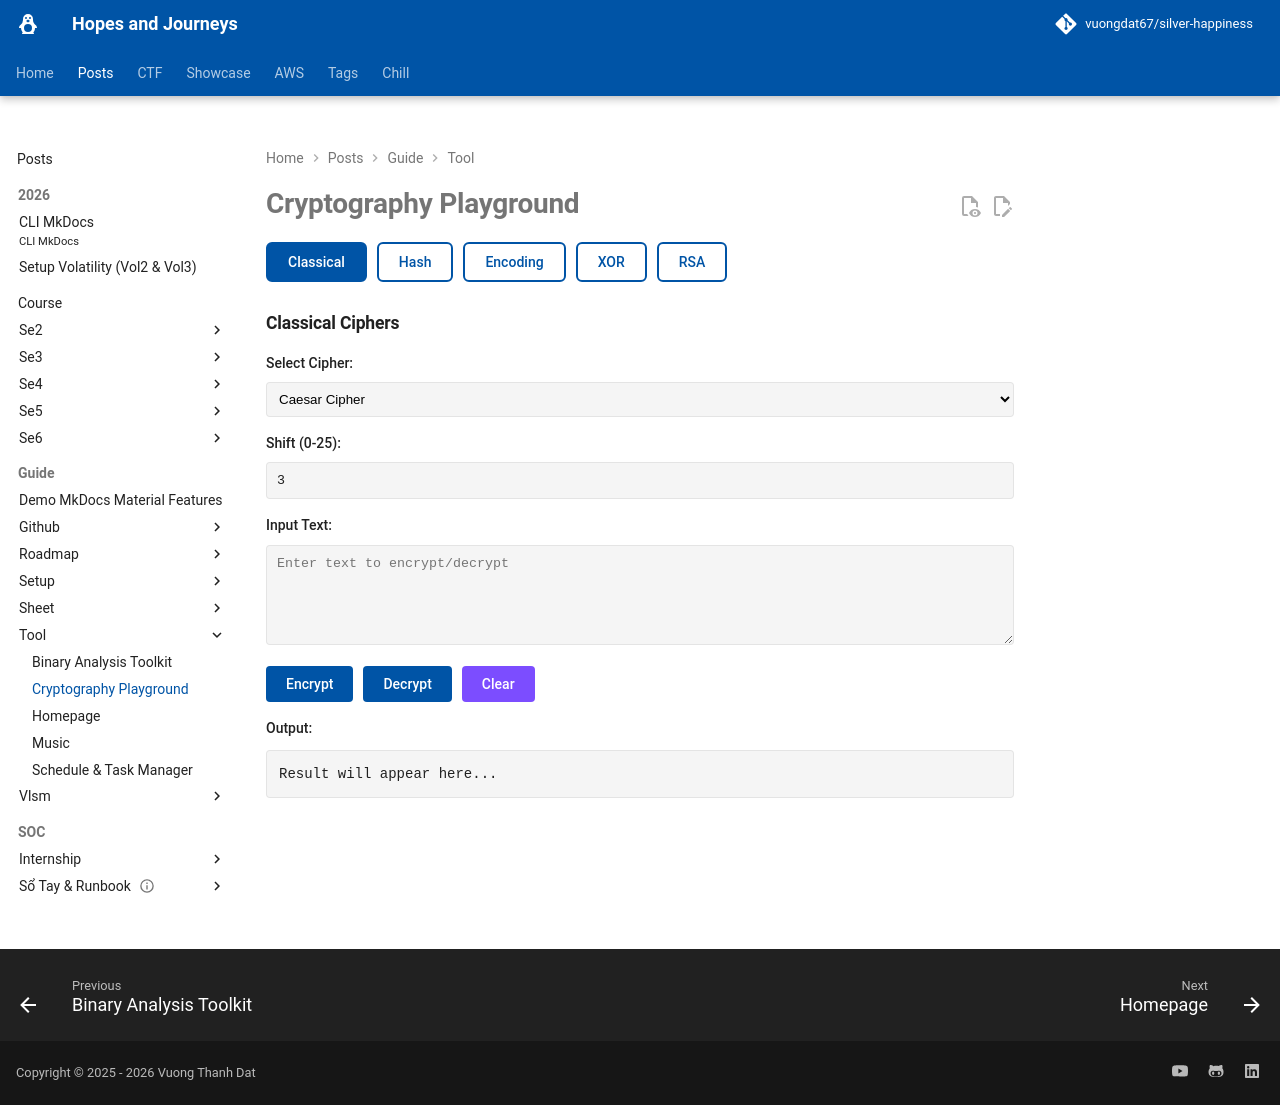

repository: vuongdat67/silver-happiness · page: posts/guide/tool/crypto/index.html · generator: mkdocs

# Cryptography Playground

<style>
.crypto-container { max-width: 1000px; margin: 20px auto; }
.tool-selector { display: flex; flex-wrap: wrap; gap: 10px; margin: 20px 0; }
.tool-btn { padding: 10px 20px; border: 2px solid var(--md-primary-fg-color); border-radius: 6px; background: transparent; color: var(--md-primary-fg-color); cursor: pointer; font-weight: 500; transition: all 0.2s; }
.tool-btn:hover { background: var(--md-primary-fg-color); color: white; }
.tool-btn.active { background: var(--md-primary-fg-color); color: white; }
.crypto-tool { display: none; margin: 20px 0; }
.crypto-tool.active { display: block; }
.io-group { margin: 15px 0; }
.io-group label { display: block; margin-bottom: 8px; font-weight: 500; }
.io-group textarea, .io-group input { width: 100%; padding: 10px; border: 1px solid var(--md-default-fg-color--lightest); border-radius: 4px; background: var(--md-code-bg-color); color: var(--md-default-fg-color); font-family: 'Consolas', monospace; resize: vertical; }
.io-group textarea { min-height: 100px; }
.controls { display: flex; gap: 10px; margin: 15px 0; flex-wrap: wrap; }
.btn { padding: 10px 20px; border: none; border-radius: 4px; cursor: pointer; font-weight: 500; transition: opacity 0.2s; }
.btn-primary { background: var(--md-primary-fg-color); color: white; }
.btn-secondary { background: var(--md-accent-fg-color); color: white; }
.btn:hover { opacity: 0.85; }
.output-box { padding: 12px; background: var(--md-code-bg-color); border-radius: 4px; margin: 10px 0; font-family: 'Consolas', monospace; word-break: break-all; cursor: pointer; border: 1px solid var(--md-default-fg-color--lightest); }
.output-box:hover { background: var(--md-accent-fg-color--transparent); }
.key-display { display: flex; gap: 10px; align-items: center; margin: 10px 0; }
.key-display pre { flex: 1; padding: 10px; background: var(--md-code-bg-color); border-radius: 4px; margin: 0; overflow-x: auto; }
.info-box { padding: 12px; background: var(--md-code-bg-color); border-left: 4px solid var(--md-accent-fg-color); margin: 15px 0; border-radius: 4px; }
</style>

<div class="crypto-container">
  <div class="tool-selector">
    <button class="tool-btn active" onclick="switchTool('classical')">Classical</button>
    <button class="tool-btn" onclick="switchTool('hash')">Hash</button>
    <button class="tool-btn" onclick="switchTool('encoding')">Encoding</button>
    <button class="tool-btn" onclick="switchTool('xor')">XOR</button>
    <button class="tool-btn" onclick="switchTool('rsa')">RSA</button>
  </div>

  <!-- Classical Ciphers -->
  <div class="crypto-tool active" id="classical">
    <h3>Classical Ciphers</h3>
    
    <div class="io-group">
      <label>Select Cipher:</label>
      <select id="cipherType" style="width: 100%; padding: 8px; border-radius: 4px; background: var(--md-code-bg-color); border: 1px solid var(--md-default-fg-color--lightest);">
        <option value="caesar">Caesar Cipher</option>
        <option value="rot13">ROT13</option>
        <option value="vigenere">Vigenère Cipher</option>
        <option value="atbash">Atbash Cipher</option>
      </select>
    </div>
    
    <div class="io-group" id="keyInput" style="display: none;">
      <label>Key:</label>
      <input type="text" id="classicalKey" placeholder="Enter key">
    </div>
    
    <div class="io-group" id="shiftInput">
      <label>Shift (0-25):</label>
      <input type="number" id="caesarShift" min="0" max="25" value="3">
    </div>
    
    <div class="io-group">
      <label>Input Text:</label>
      <textarea id="classicalInput" placeholder="Enter text to encrypt/decrypt"></textarea>
    </div>
    
    <div class="controls">
      <button class="btn btn-primary" onclick="classicalEncrypt()">Encrypt</button>
      <button class="btn btn-primary" onclick="classicalDecrypt()">Decrypt</button>
      <button class="btn btn-secondary" onclick="clearClassical()">Clear</button>
    </div>
    
    <div class="io-group">
      <label>Output:</label>
      <div class="output-box" id="classicalOutput" onclick="copyOutput('classicalOutput')">Result will appear here...</div>
    </div>
  </div>

  <!-- Hash Functions -->
  <div class="crypto-tool" id="hash">
    <h3>Hash Functions</h3>
    
    <div class="io-group">
      <label>Input Text:</label>
      <textarea id="hashInput" placeholder="Enter text to hash"></textarea>
    </div>
    
    <div class="controls">
      <button class="btn btn-primary" onclick="computeHash()">Compute Hashes</button>
      <button class="btn btn-secondary" onclick="clearHash()">Clear</button>
    </div>
    
    <div class="io-group">
      <label>MD5:</label>
      <div class="output-box" id="md5Output" onclick="copyOutput('md5Output')">-</div>
    </div>
    
    <div class="io-group">
      <label>SHA-1:</label>
      <div class="output-box" id="sha1Output" onclick="copyOutput('sha1Output')">-</div>
    </div>
    
    <div class="io-group">
      <label>SHA-256:</label>
      <div class="output-box" id="sha256Output" onclick="copyOutput('sha256Output')">-</div>
    </div>
    
    <div class="info-box">
      <strong>Note:</strong> MD5 và SHA-1 không còn an toàn cho mục đích bảo mật. Dùng SHA-256 hoặc cao hơn.
    </div>
  </div>

  <!-- Encoding -->
  <div class="crypto-tool" id="encoding">
    <h3>Encoding / Decoding</h3>
    
    <div class="io-group">
      <label>Select Encoding:</label>
      <select id="encodingType" style="width: 100%; padding: 8px; border-radius: 4px; background: var(--md-code-bg-color); border: 1px solid var(--md-default-fg-color--lightest);">
        <option value="base64">Base64</option>
        <option value="hex">Hexadecimal</option>
        <option value="url">URL Encoding</option>
        <option value="binary">Binary</option>
      </select>
    </div>
    
    <div class="io-group">
      <label>Input:</label>
      <textarea id="encodingInput" placeholder="Enter text"></textarea>
    </div>
    
    <div class="controls">
      <button class="btn btn-primary" onclick="encodeText()">Encode</button>
      <button class="btn btn-primary" onclick="decodeText()">Decode</button>
      <button class="btn btn-secondary" onclick="clearEncoding()">Clear</button>
    </div>
    
    <div class="io-group">
      <label>Output:</label>
      <div class="output-box" id="encodingOutput" onclick="copyOutput('encodingOutput')">Result will appear here...</div>
    </div>
  </div>

  <!-- XOR Cipher -->
  <div class="crypto-tool" id="xor">
    <h3>XOR Cipher</h3>
    
    <div class="io-group">
      <label>Input Text:</label>
      <textarea id="xorInput" placeholder="Enter text"></textarea>
    </div>
    
    <div class="io-group">
      <label>Key:</label>
      <input type="text" id="xorKey" placeholder="Enter key">
    </div>
    
    <div class="controls">
      <button class="btn btn-primary" onclick="xorCipher()">XOR Encrypt/Decrypt</button>
      <button class="btn btn-secondary" onclick="clearXor()">Clear</button>
    </div>
    
    <div class="io-group">
      <label>Output (Hex):</label>
      <div class="output-box" id="xorOutput" onclick="copyOutput('xorOutput')">Result will appear here...</div>
    </div>
    
    <div class="io-group">
      <label>Output (Text):</label>
      <div class="output-box" id="xorOutputText" onclick="copyOutput('xorOutputText')">-</div>
    </div>
    
    <div class="info-box">
      <strong>Tip:</strong> XOR là reversible - encrypt và decrypt giống nhau. Dùng để phân tích malware.
    </div>
  </div>

  <!-- RSA -->
  <div class="crypto-tool" id="rsa">
    <h3>RSA Encryption (Demo)</h3>
    
    <div class="controls">
      <button class="btn btn-secondary" onclick="generateRSA()">Generate RSA Keys</button>
    </div>
    
    <div class="key-display" id="rsaKeys" style="display: none;">
      <div style="flex: 1;">
        <label>Public Key (e, n):</label>
        <pre id="publicKey"></pre>
      </div>
      <div style="flex: 1;">
        <label>Private Key (d, n):</label>
        <pre id="privateKey"></pre>
      </div>
    </div>
    
    <div class="io-group">
      <label>Message (number only, small value):</label>
      <input type="number" id="rsaMessage" placeholder="Enter a number (e.g., 42)" min="1">
    </div>
    
    <div class="controls">
      <button class="btn btn-primary" onclick="rsaEncrypt()">Encrypt</button>
      <button class="btn btn-primary" onclick="rsaDecrypt()">Decrypt</button>
    </div>
    
    <div class="io-group">
      <label>Encrypted:</label>
      <div class="output-box" id="rsaEncrypted" onclick="copyOutput('rsaEncrypted')">-</div>
    </div>
    
    <div class="io-group">
      <label>Decrypted:</label>
      <div class="output-box" id="rsaDecrypted" onclick="copyOutput('rsaDecrypted')">-</div>
    </div>
    
    <div class="info-box">
      <strong>Note:</strong> Demo đơn giản với số nhỏ. RSA thực tế dùng số nguyên tố rất lớn (2048+ bits).
    </div>
  </div>
</div>

<script src="https://cdnjs.cloudflare.com/ajax/libs/crypto-js/4.1.1/crypto-js.min.js"></script>

<script>
function switchTool(tool) {
  document.querySelectorAll('.crypto-tool').forEach(t => t.classList.remove('active'));
  document.querySelectorAll('.tool-btn').forEach(b => b.classList.remove('active'));
  document.getElementById(tool).classList.add('active');
  event.target.classList.add('active');
}

function copyOutput(id) {
  const text = document.getElementById(id).textContent;
  if (text && text !== '-' && !text.includes('Result will appear')) {
    navigator.clipboard.writeText(text);
    const original = document.getElementById(id).textContent;
    document.getElementById(id).textContent = '✓ Copied!';
    setTimeout(() => document.getElementById(id).textContent = original, 1000);
  }
}

// Classical Ciphers
document.getElementById('cipherType').addEventListener('change', function() {
  const type = this.value;
  document.getElementById('shiftInput').style.display = type === 'caesar' ? 'block' : 'none';
  document.getElementById('keyInput').style.display = type === 'vigenere' ? 'block' : 'none';
});

function classicalEncrypt() {
  const type = document.getElementById('cipherType').value;
  const text = document.getElementById('classicalInput').value;
  let result = '';
  
  if (type === 'caesar') {
    const shift = parseInt(document.getElementById('caesarShift').value);
    result = caesarCipher(text, shift);
  } else if (type === 'rot13') {
    result = caesarCipher(text, 13);
  } else if (type === 'vigenere') {
    const key = document.getElementById('classicalKey').value;
    result = vigenereCipher(text, key, true);
  } else if (type === 'atbash') {
    result = atbashCipher(text);
  }
  
  document.getElementById('classicalOutput').textContent = result;
}

function classicalDecrypt() {
  const type = document.getElementById('cipherType').value;
  const text = document.getElementById('classicalInput').value;
  let result = '';
  
  if (type === 'caesar') {
    const shift = parseInt(document.getElementById('caesarShift').value);
    result = caesarCipher(text, 26 - shift);
  } else if (type === 'rot13') {
    result = caesarCipher(text, 13);
  } else if (type === 'vigenere') {
    const key = document.getElementById('classicalKey').value;
    result = vigenereCipher(text, key, false);
  } else if (type === 'atbash') {
    result = atbashCipher(text);
  }
  
  document.getElementById('classicalOutput').textContent = result;
}

function caesarCipher(text, shift) {
  return text.replace(/[a-z]/gi, c => {
    const base = c <= 'Z' ? 65 : 97;
    return String.fromCharCode(((c.charCodeAt(0) - base + shift) % 26) + base);
  });
}

function vigenereCipher(text, key, encrypt) {
  key = key.toUpperCase();
  let result = '', keyIndex = 0;
  
  for (let i = 0; i < text.length; i++) {
    const c = text[i];
    if (/[a-z]/i.test(c)) {
      const base = c <= 'Z' ? 65 : 97;
      const shift = key.charCodeAt(keyIndex % key.length) - 65;
      const newChar = encrypt ? 
        String.fromCharCode(((c.charCodeAt(0) - base + shift) % 26) + base) :
        String.fromCharCode(((c.charCodeAt(0) - base - shift + 26) % 26) + base);
      result += newChar;
      keyIndex++;
    } else {
      result += c;
    }
  }
  return result;
}

function atbashCipher(text) {
  return text.replace(/[a-z]/gi, c => {
    const base = c <= 'Z' ? 65 : 97;
    return String.fromCharCode(25 - (c.charCodeAt(0) - base) + base);
  });
}

function clearClassical() {
  document.getElementById('classicalInput').value = '';
  document.getElementById('classicalOutput').textContent = 'Result will appear here...';
}

// Hash Functions
function computeHash() {
  const text = document.getElementById('hashInput').value;
  document.getElementById('md5Output').textContent = CryptoJS.MD5(text).toString();
  document.getElementById('sha1Output').textContent = CryptoJS.SHA1(text).toString();
  document.getElementById('sha256Output').textContent = CryptoJS.SHA256(text).toString();
}

function clearHash() {
  document.getElementById('hashInput').value = '';
  document.getElementById('md5Output').textContent = '-';
  document.getElementById('sha1Output').textContent = '-';
  document.getElementById('sha256Output').textContent = '-';
}

// Encoding
function encodeText() {
  const type = document.getElementById('encodingType').value;
  const text = document.getElementById('encodingInput').value;
  let result = '';
  
  try {
    if (type === 'base64') {
      result = btoa(unescape(encodeURIComponent(text)));
    } else if (type === 'hex') {
      result = Array.from(text).map(c => c.charCodeAt(0).toString(16).padStart(2, '0')).join('');
    } else if (type === 'url') {
      result = encodeURIComponent(text);
    } else if (type === 'binary') {
      result = Array.from(text).map(c => c.charCodeAt(0).toString(2).padStart(8, '0')).join(' ');
    }
    document.getElementById('encodingOutput').textContent = result;
  } catch (e) {
    document.getElementById('encodingOutput').textContent = 'Error: ' + e.message;
  }
}

function decodeText() {
  const type = document.getElementById('encodingType').value;
  const text = document.getElementById('encodingInput').value;
  let result = '';
  
  try {
    if (type === 'base64') {
      result = decodeURIComponent(escape(atob(text)));
    } else if (type === 'hex') {
      result = text.match(/.{1,2}/g).map(byte => String.fromCharCode(parseInt(byte, 16))).join('');
    } else if (type === 'url') {
      result = decodeURIComponent(text);
    } else if (type === 'binary') {
      result = text.split(' ').map(b => String.fromCharCode(parseInt(b, 2))).join('');
    }
    document.getElementById('encodingOutput').textContent = result;
  } catch (e) {
    document.getElementById('encodingOutput').textContent = 'Error: ' + e.message;
  }
}

function clearEncoding() {
  document.getElementById('encodingInput').value = '';
  document.getElementById('encodingOutput').textContent = 'Result will appear here...';
}

// XOR Cipher
function xorCipher() {
  const text = document.getElementById('xorInput').value;
  const key = document.getElementById('xorKey').value;
  
  if (!key) {
    alert('Please enter a key');
    return;
  }
  
  let result = [];
  for (let i = 0; i < text.length; i++) {
    result.push(text.charCodeAt(i) ^ key.charCodeAt(i % key.length));
  }
  
  const hexResult = result.map(b => b.toString(16).padStart(2, '0')).join('');
  const textResult = result.map(b => String.fromCharCode(b)).join('');
  
  document.getElementById('xorOutput').textContent = hexResult;
  document.getElementById('xorOutputText').textContent = textResult;
}

function clearXor() {
  document.getElementById('xorInput').value = '';
  document.getElementById('xorKey').value = '';
  document.getElementById('xorOutput').textContent = 'Result will appear here...';
  document.getElementById('xorOutputText').textContent = '-';
}

// RSA (Simple demo)
let rsaPublic = {}, rsaPrivate = {};

function gcd(a, b) {
  while (b !== 0) {
    [a, b] = [b, a % b];
  }
  return a;
}

function modInverse(e, phi) {
  let [old_r, r] = [phi, e];
  let [old_s, s] = [0, 1];
  
  while (r !== 0) {
    const quotient = Math.floor(old_r / r);
    [old_r, r] = [r, old_r - quotient * r];
    [old_s, s] = [s, old_s - quotient * s];
  }
  
  return old_s < 0 ? old_s + phi : old_s;
}

function modPow(base, exp, mod) {
  let result = 1;
  base = base % mod;
  while (exp > 0) {
    if (exp % 2 === 1) result = (result * base) % mod;
    exp = Math.floor(exp / 2);
    base = (base * base) % mod;
  }
  return result;
}

function generateRSA() {
  const p = 61, q = 53;
  const n = p * q;
  const phi = (p - 1) * (q - 1);
  let e = 17;
  
  while (gcd(e, phi) !== 1) e++;
  
  const d = modInverse(e, phi);
  
  rsaPublic = { e, n };
  rsaPrivate = { d, n };
  
  document.getElementById('publicKey').textContent = `e: ${e}\nn: ${n}`;
  document.getElementById('privateKey').textContent = `d: ${d}\nn: ${n}`;
  document.getElementById('rsaKeys').style.display = 'flex';
}

function rsaEncrypt() {
  const m = parseInt(document.getElementById('rsaMessage').value);
  if (!rsaPublic.e || m >= rsaPublic.n) {
    alert('Generate keys first or enter smaller number');
    return;
  }
  const c = modPow(m, rsaPublic.e, rsaPublic.n);
  document.getElementById('rsaEncrypted').textContent = c;
}

function rsaDecrypt() {
  const c = parseInt(document.getElementById('rsaEncrypted').textContent);
  if (!rsaPrivate.d || isNaN(c)) {
    alert('Encrypt a message first');
    return;
  }
  const m = modPow(c, rsaPrivate.d, rsaPrivate.n);
  document.getElementById('rsaDecrypted').textContent = m;
}
</script>
